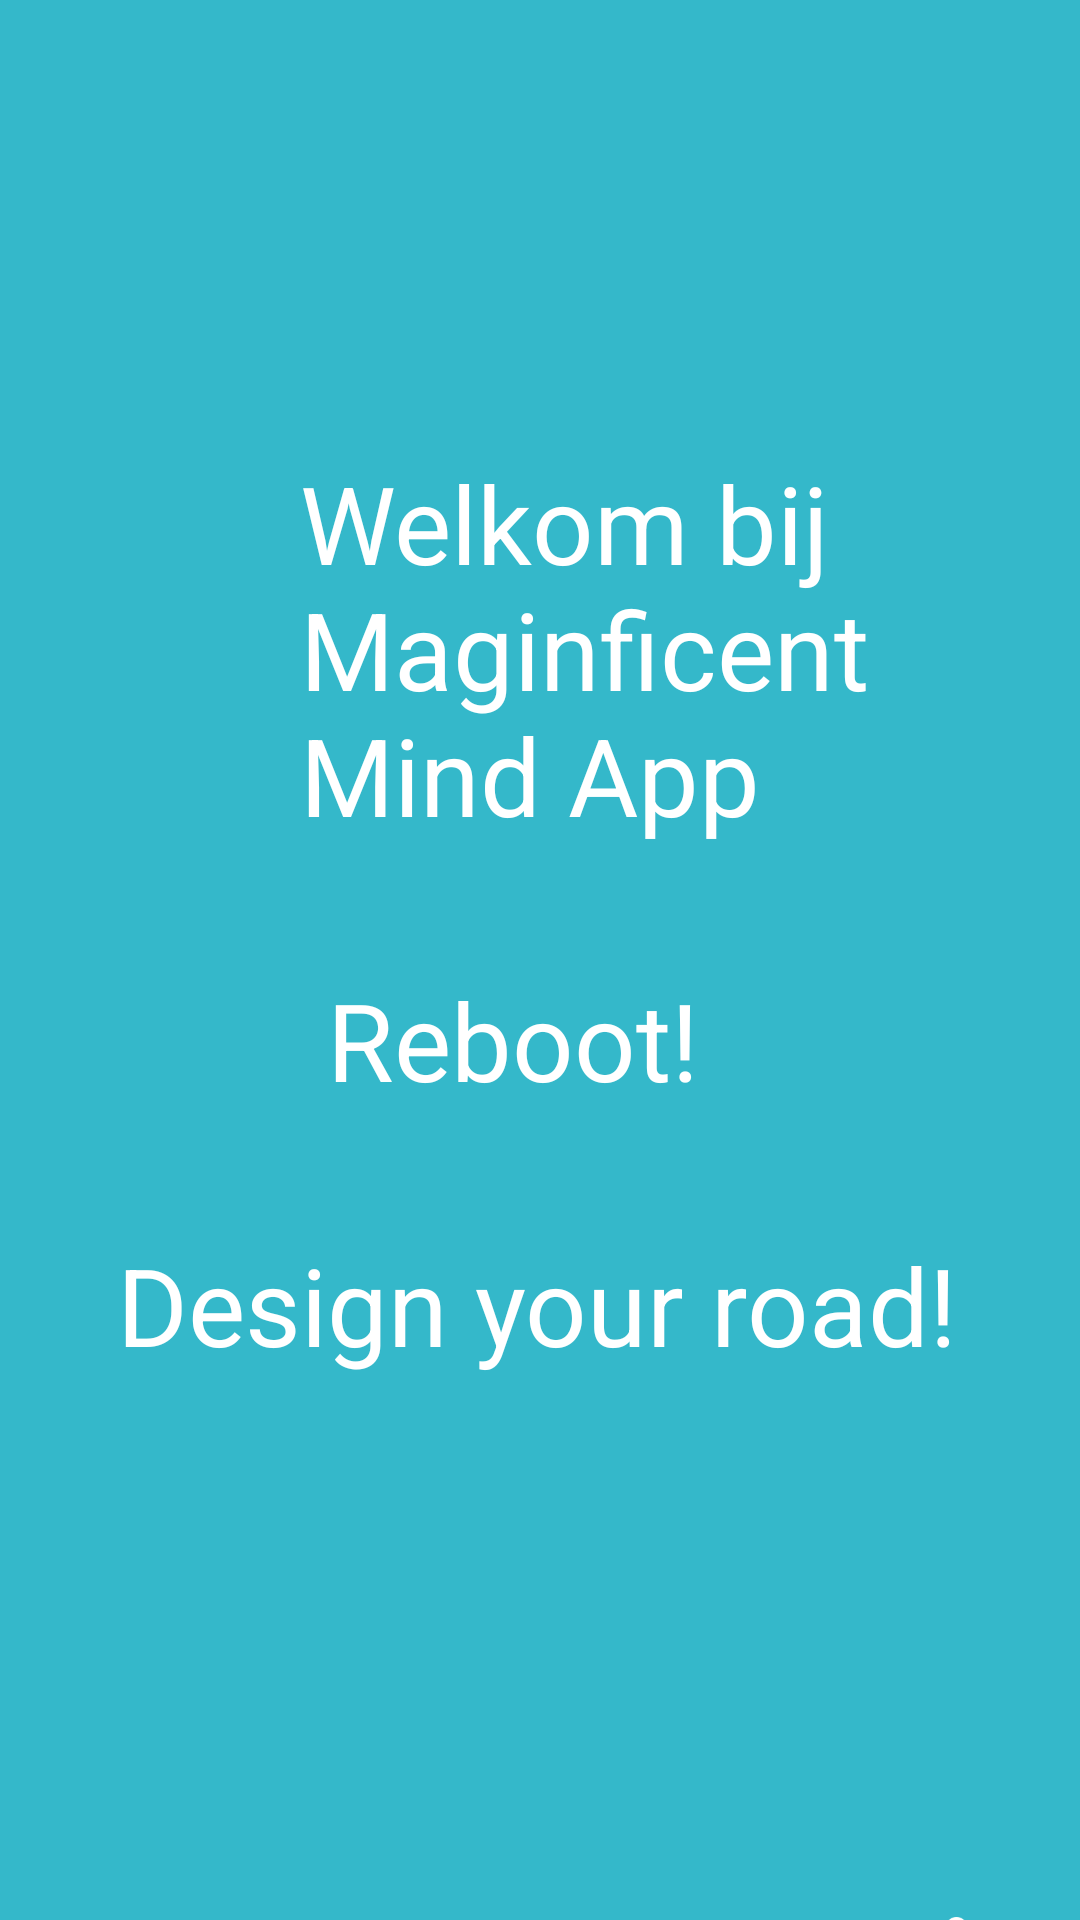

Android layout source for this screen:
<!-- AndroidManifest.xml: application theme AppTheme -->
<!-- res/layout/activity_intro.xml -->
<?xml version="1.0" encoding="utf-8"?>
<LinearLayout
    xmlns:android="http://schemas.android.com/apk/res/android"
    xmlns:app="http://schemas.android.com/apk/res-auto"
    xmlns:tools="http://schemas.android.com/tools"
    android:layout_width="match_parent"
    android:layout_height="match_parent"
    tools:context=".IntroActivity"
    android:background="#34B8CA"
    android:orientation="vertical">

    <TextView
        android:id="@+id/textView"
        android:layout_width="match_parent"
        android:layout_height="wrap_content"
        android:text="@string/welcome"
        android:textColor="#FFFFFF"
        android:textSize="36sp"
        android:layout_marginTop="150dp"
        android:layout_marginLeft="100dp"
        android:layout_marginRight="5dp"
        android:layout_marginBottom="20dp"/>

    <TextView
        android:id="@+id/textView2"
        android:layout_width="match_parent"
        android:layout_height="wrap_content"
        android:text=" Reboot! "
        android:textColor="#FFFFFF"
        android:textSize="36sp"
        android:layout_marginTop="20dp"
        android:layout_marginLeft="100dp"
        android:layout_marginRight="5dp"
        android:layout_marginBottom="20dp"/>

    <TextView
        android:id="@+id/textView3"
        android:layout_width="match_parent"
        android:layout_height="wrap_content"
        android:text=" Design your road! "
        android:textColor="#FFFFFF"
        android:textSize="36sp"
        android:layout_marginTop="20dp"
        android:layout_marginLeft="30dp"
        android:layout_marginRight="5dp"
        android:layout_marginBottom="10dp"/>

    <LinearLayout
        android:layout_width="match_parent"
        android:layout_height="match_parent"
        android:orientation="horizontal">

        <ImageButton
            android:id="@+id/nextToBtn"
            android:layout_width="69dp"
            android:layout_height="56dp"
            android:layout_marginTop="170dp"
            android:layout_marginLeft="300dp"
            android:background="@drawable/next2"
            android:text="Verder "
            android:textColor="#FFFFFF" />
    </LinearLayout>

</LinearLayout>
<!-- resources referenced by this layout -->
<resources>
  <!-- drawable next2: png bitmap (drawable-v24, 1769 bytes) -->
  <string name="welcome">Welkom bij Maginficent Mind App</string>
  <style name="AppTheme" parent="Theme.AppCompat.Light.DarkActionBar">
  
          @android:style/Theme.NoTitleBar.Fullscreen
          
          <item name="colorPrimary">@color/colorPrimary</item>
  
          <item name="android:textSize">18sp</item>
  
  
      </style>
  <color name="colorPrimary">#34B8CA</color>
</resources>
